Dataset: RenalVision (GitHub, anaswaraku/RenalVision). Classes: cyst, normal, stone, tumor.

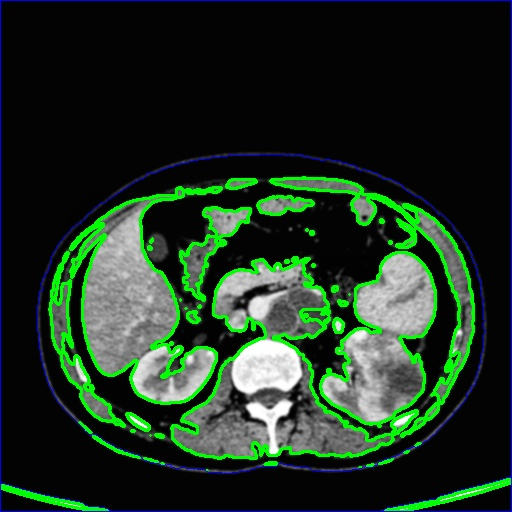
Label: tumor

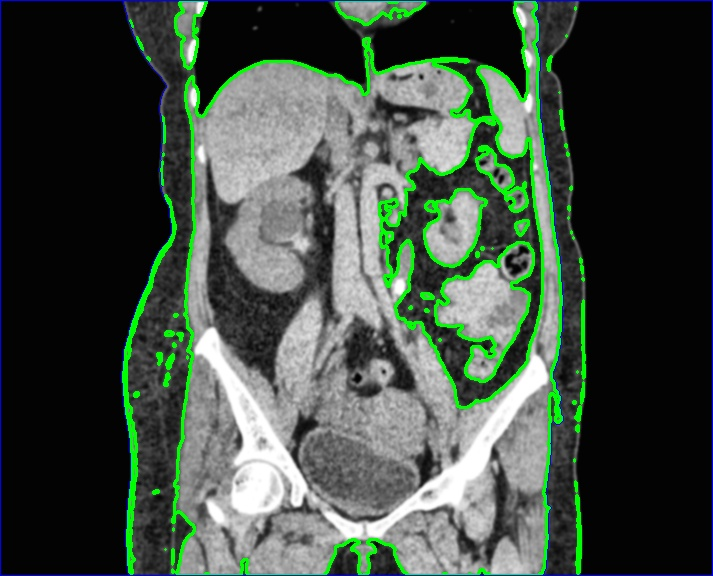
Label: stone

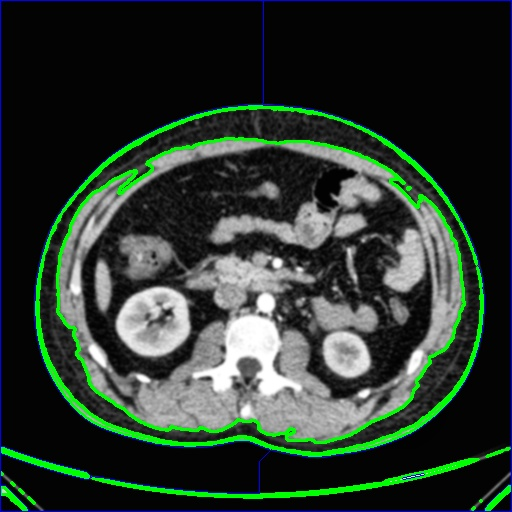
Label: normal

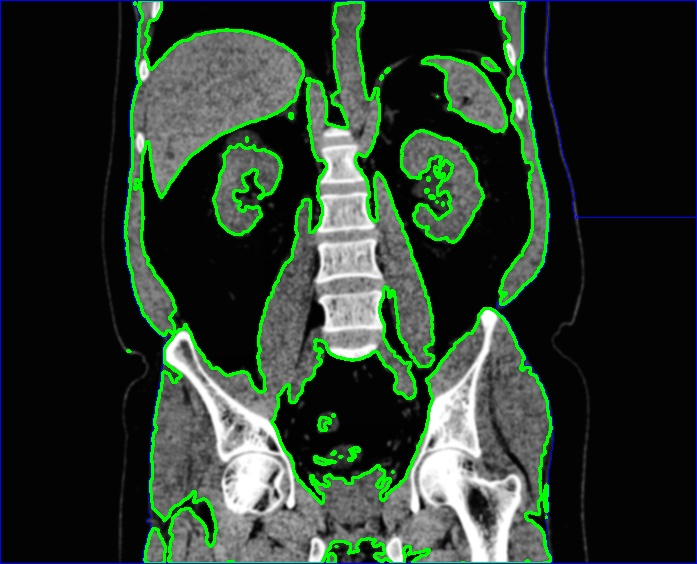
Label: cyst

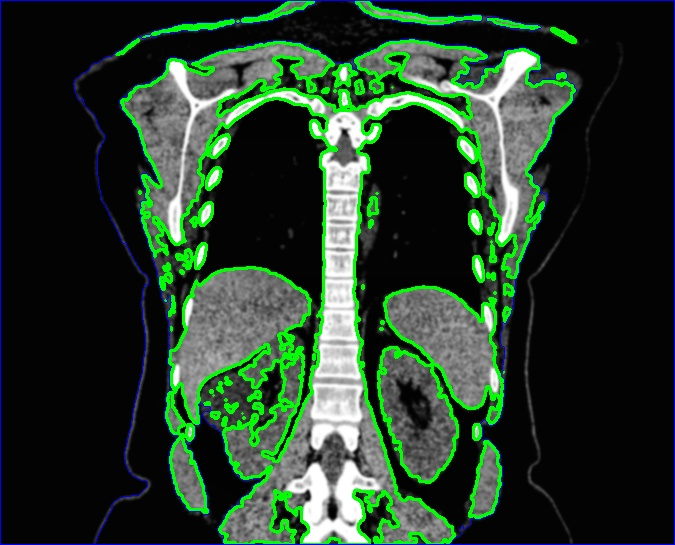
Label: cyst

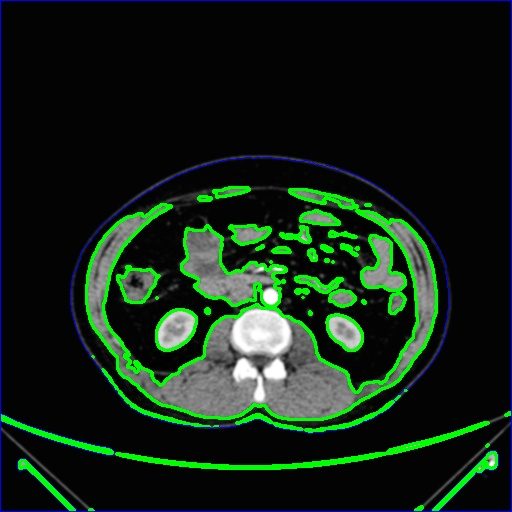
Label: normal
